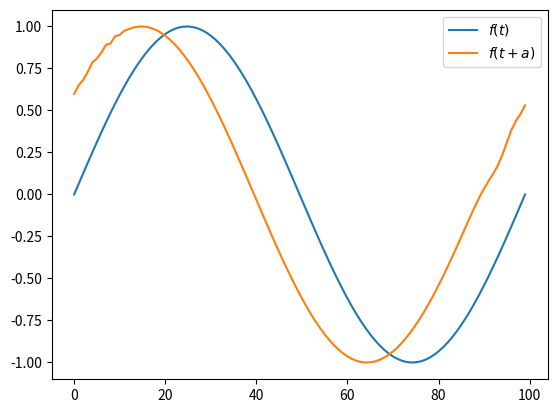

Write the Python code that produced this figure.
# It's not hard to show that (exp(d/dt)f)(t) = f(t + 1)
# We can verify with a matrix

import numpy as np
import scipy.linalg
import matplotlib.pyplot as plt

N = 100
a = 10

M = np.zeros((N, N))
for i in range(N):
    M[i, i - 1] = -a / 2
    M[i, (i + 1) % N] = a / 2

data = np.sin(np.linspace(0, 2 * np.pi, N))

plt.plot(data, label="$f(t)$")
plt.plot(scipy.linalg.expm(M) @ data, label="$f(t + a)$")
plt.legend()
plt.show()
